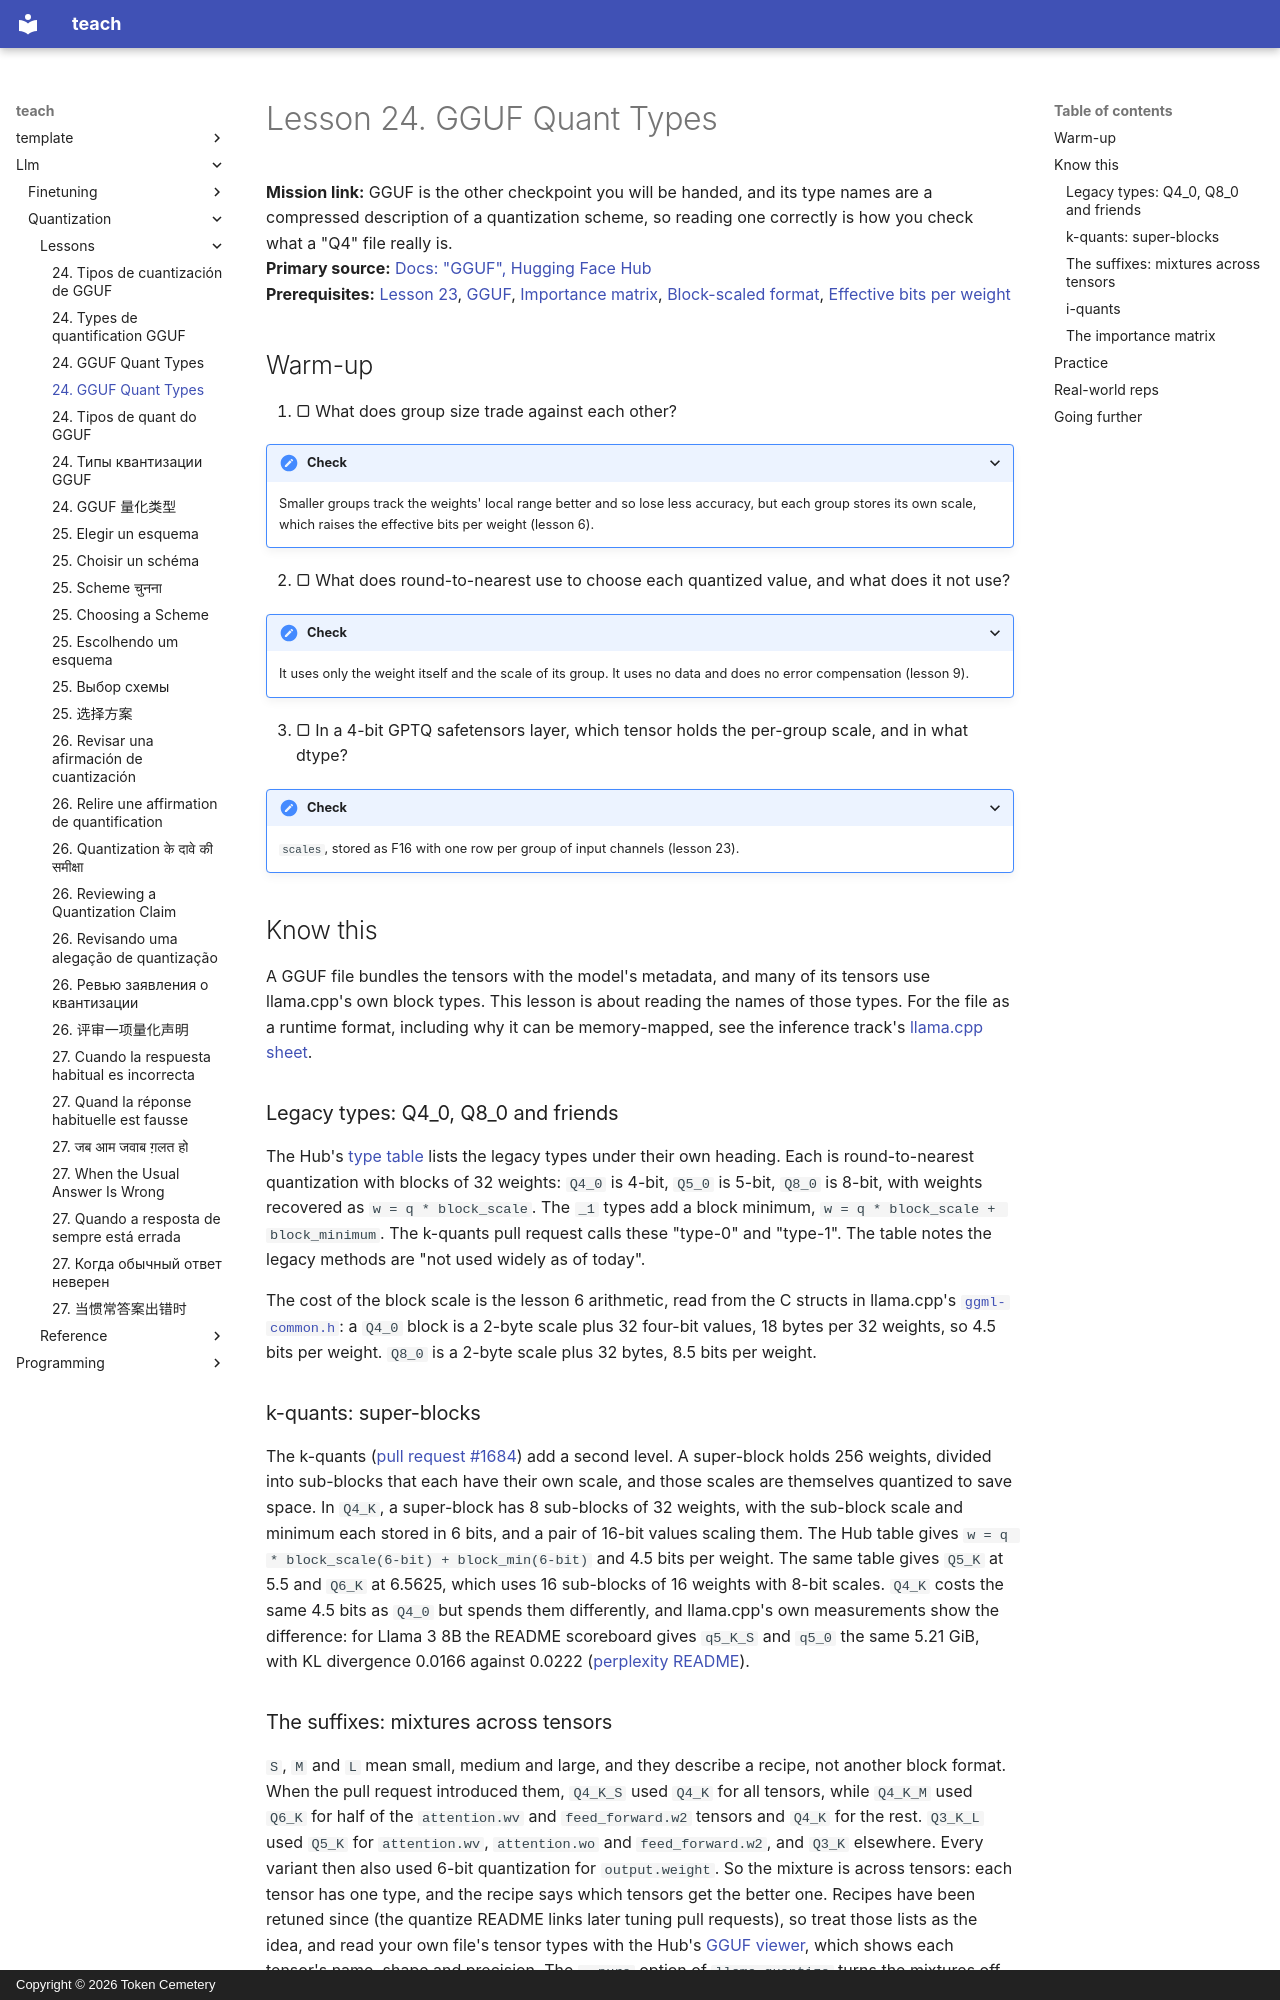

repository: TokenCemetery/teach · page: llm/quantization/lessons/0024-gguf-quant-types/index.html · generator: mkdocs · copyright: Copyright © 2026 Token Cemetery

---
title: "24. GGUF Quant Types"
description: What a GGUF type name such as Q4_K_M means, and what the importance matrix changes
type: lesson
---

# Lesson 24. GGUF Quant Types

**Mission link:** GGUF is the other checkpoint you will be handed, and its type names are a compressed description of a quantization scheme, so reading one correctly is how you check what a "Q4" file really is.
**Primary source:** [Docs: "GGUF", Hugging Face Hub](https://huggingface.co/docs/hub/gguf)
**Prerequisites:** [Lesson 23](0023-quantized-checkpoints.md), [GGUF](../GLOSSARY.md), [Importance matrix](../GLOSSARY.md), [Block-scaled format](../GLOSSARY.md), [Effective bits per weight](../GLOSSARY.md)

## Warm-up

1. ▢ What does group size trade against each other?

<details markdown="1"><summary>Check</summary>

Smaller groups track the weights' local range better and so lose less accuracy, but each group stores its own scale, which raises the effective bits per weight (lesson 6).

</details>

2. ▢ What does round-to-nearest use to choose each quantized value, and what does it not use?

<details markdown="1"><summary>Check</summary>

It uses only the weight itself and the scale of its group. It uses no data and does no error compensation (lesson 9).

</details>

3. ▢ In a 4-bit GPTQ safetensors layer, which tensor holds the per-group scale, and in what dtype?

<details markdown="1"><summary>Check</summary>

`scales`, stored as F16 with one row per group of input channels (lesson 23).

</details>

## Know this

A GGUF file bundles the tensors with the model's metadata, and many of its tensors use llama.cpp's own block types. This lesson is about reading the names of those types. For the file as a runtime format, including why it can be memory-mapped, see the inference track's [llama.cpp sheet](../../inference/reference/llama-cpp.md).

### Legacy types: Q4_0, Q8_0 and friends

The Hub's [type table](https://huggingface.co/docs/hub/gguf) lists the legacy types under their own heading. Each is round-to-nearest quantization with blocks of 32 weights: `Q4_0` is 4-bit, `Q5_0` is 5-bit, `Q8_0` is 8-bit, with weights recovered as `w = q * block_scale`. The `_1` types add a block minimum, `w = q * block_scale + block_minimum`. The k-quants pull request calls these "type-0" and "type-1". The table notes the legacy methods are "not used widely as of today".

The cost of the block scale is the lesson 6 arithmetic, read from the C structs in llama.cpp's [`ggml-common.h`](https://github.com/ggml-org/llama.cpp/blob/master/ggml/src/ggml-common.h): a `Q4_0` block is a 2-byte scale plus 32 four-bit values, 18 bytes per 32 weights, so 4.5 bits per weight. `Q8_0` is a 2-byte scale plus 32 bytes, 8.5 bits per weight.

### k-quants: super-blocks

The k-quants ([pull request #1684](https://github.com/ggml-org/llama.cpp/pull/1684)) add a second level. A super-block holds 256 weights, divided into sub-blocks that each have their own scale, and those scales are themselves quantized to save space. In `Q4_K`, a super-block has 8 sub-blocks of 32 weights, with the sub-block scale and minimum each stored in 6 bits, and a pair of 16-bit values scaling them. The Hub table gives `w = q * block_scale(6-bit) + block_min(6-bit)` and 4.5 bits per weight. The same table gives `Q5_K` at 5.5 and `Q6_K` at 6.5625, which uses 16 sub-blocks of 16 weights with 8-bit scales. `Q4_K` costs the same 4.5 bits as `Q4_0` but spends them differently, and llama.cpp's own measurements show the difference: for Llama 3 8B the README scoreboard gives `q5_K_S` and `q5_0` the same 5.21 GiB, with KL divergence 0.0166 against 0.0222 ([perplexity README](https://github.com/ggml-org/llama.cpp/blob/master/tools/perplexity/README.md)).
